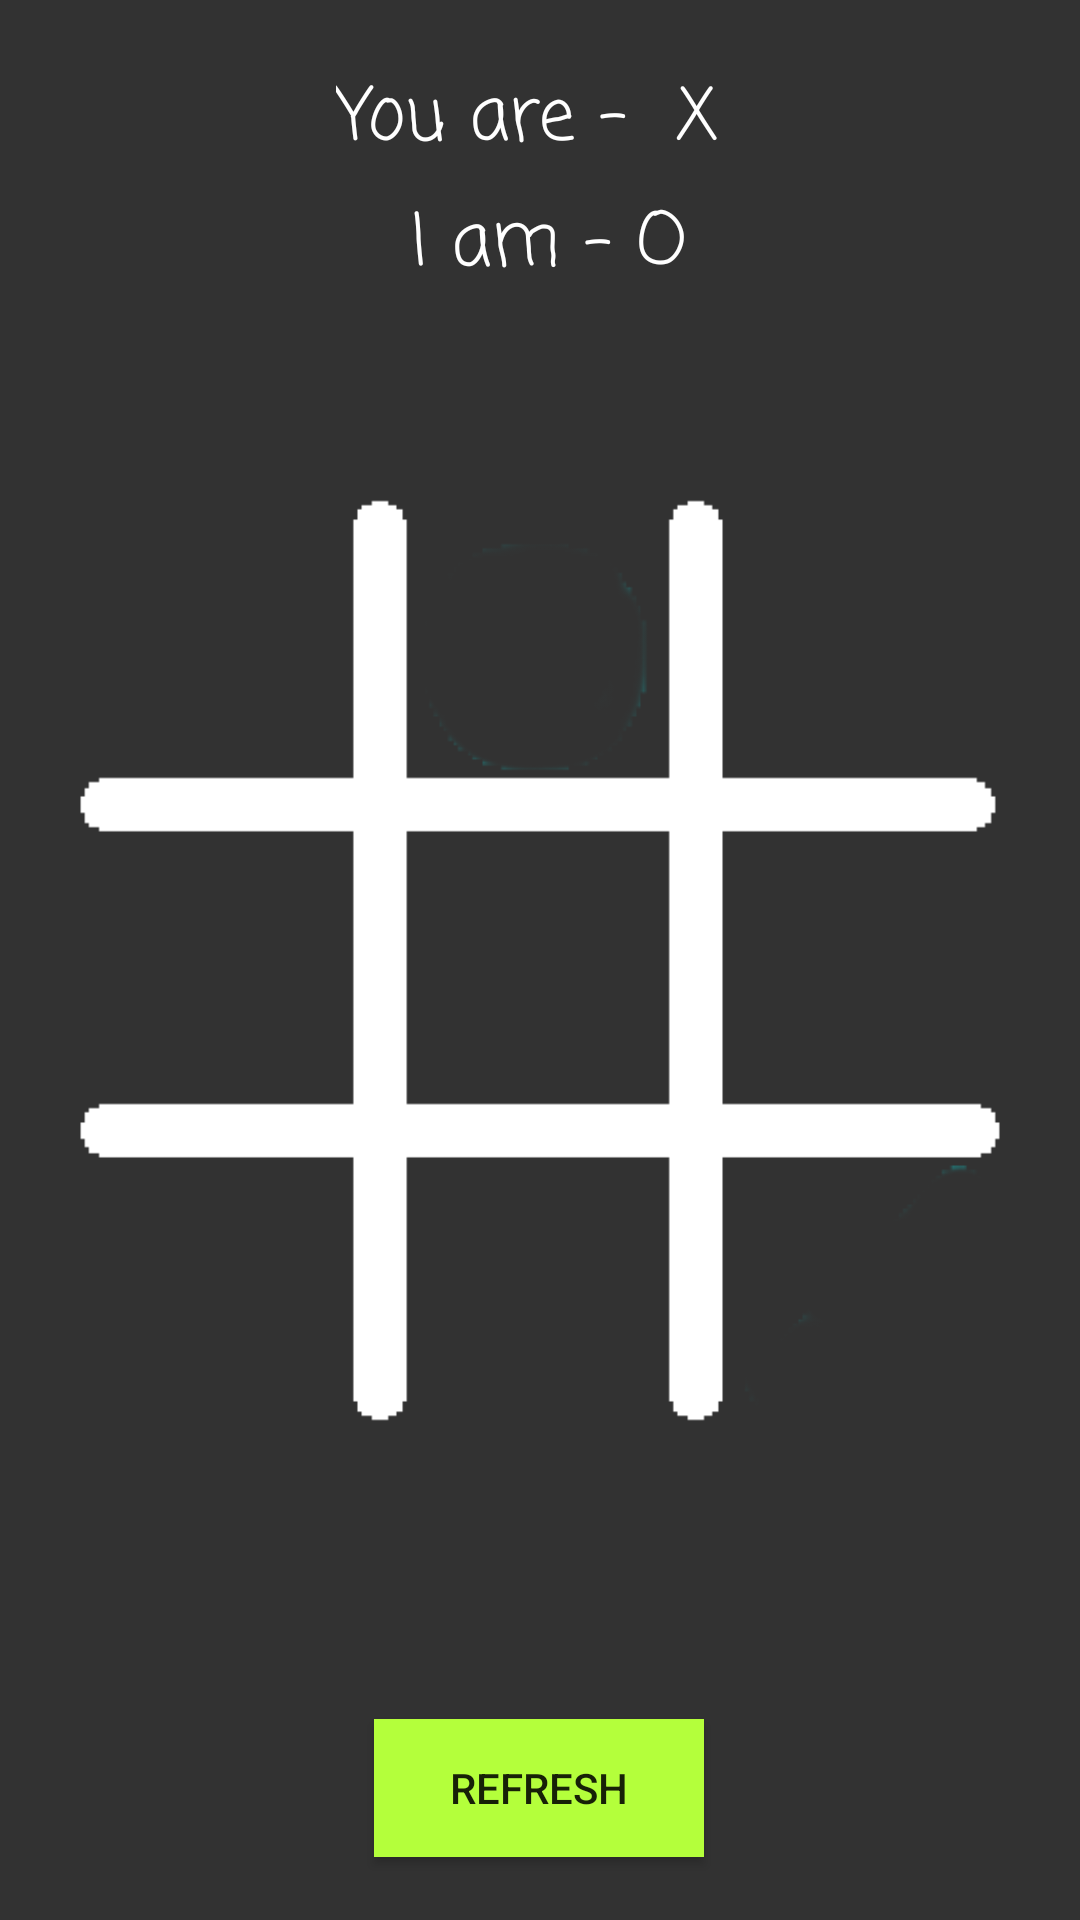

Produce the Android XML layout that renders to this screen, including the resource entries it uses.
<!-- AndroidManifest.xml: application theme AppTheme -->
<!-- res/layout/activity_com_move.xml -->
<?xml version="1.0" encoding="utf-8"?>
<androidx.constraintlayout.widget.ConstraintLayout xmlns:android="http://schemas.android.com/apk/res/android"
    xmlns:app="http://schemas.android.com/apk/res-auto"
    xmlns:tools="http://schemas.android.com/tools"
    android:layout_width="match_parent"
    android:layout_height="match_parent"
    android:background="#323232"
    tools:context=".comMove">

    <ImageView
        android:id="@+id/imageView10"
        android:layout_width="350dp"
        android:layout_height="385dp"
        android:layout_marginTop="100sp"
        android:layout_marginBottom="100sp"
        app:layout_constraintBottom_toBottomOf="parent"
        app:layout_constraintEnd_toEndOf="parent"
        app:layout_constraintStart_toStartOf="parent"
        app:layout_constraintTop_toTopOf="parent"
        app:srcCompat="@drawable/gradle"
        tools:ignore="MissingConstraints" />

    <LinearLayout
        android:id="@+id/linearLayout2"
        android:layout_width="345dp"
        android:layout_height="346dp"
        android:orientation="vertical"
        app:layout_constraintBottom_toBottomOf="@+id/imageView10"
        app:layout_constraintEnd_toEndOf="@+id/imageView10"
        app:layout_constraintStart_toStartOf="@+id/imageView10"
        app:layout_constraintTop_toTopOf="@+id/imageView10"
        tools:ignore="MissingConstraints">

        <LinearLayout
            android:layout_width="match_parent"
            android:layout_height="match_parent"
            android:layout_weight="1"
            android:orientation="horizontal">

            <ImageView
                android:id="@+id/imageView15"
                android:layout_width="match_parent"
                android:layout_height="match_parent"
                android:layout_weight="1"
                android:onClick="playerTap"
                android:padding="15sp"
                android:tag="0" />

            <ImageView
                android:id="@+id/imageView16"
                android:layout_width="match_parent"
                android:layout_height="match_parent"
                android:layout_weight="1"
                android:onClick="playerTap"
                android:padding="15sp"
                android:tag="1" />

            <ImageView
                android:id="@+id/imageView17"
                android:layout_width="match_parent"
                android:layout_height="match_parent"
                android:layout_weight="1"
                android:onClick="playerTap"
                android:padding="15sp"
                android:tag="2" />
        </LinearLayout>

        <LinearLayout
            android:layout_width="match_parent"
            android:layout_height="match_parent"
            android:layout_weight="1"
            android:orientation="horizontal">

            <ImageView
                android:id="@+id/imageView18"
                android:layout_width="match_parent"
                android:layout_height="match_parent"
                android:layout_weight="1"
                android:onClick="playerTap"
                android:padding="15sp"
                android:tag="3" />

            <ImageView
                android:id="@+id/imageView19"
                android:layout_width="match_parent"
                android:layout_height="match_parent"
                android:layout_weight="1"
                android:onClick="playerTap"
                android:padding="15sp"
                android:tag="4" />

            <ImageView
                android:id="@+id/imageView20"
                android:layout_width="match_parent"
                android:layout_height="match_parent"
                android:layout_weight="1"
                android:onClick="playerTap"
                android:padding="15sp"
                android:tag="5" />

        </LinearLayout>

        <LinearLayout
            android:layout_width="match_parent"
            android:layout_height="match_parent"
            android:layout_weight="1"
            android:orientation="horizontal">

            <ImageView
                android:id="@+id/imageView11"
                android:layout_width="match_parent"
                android:layout_height="match_parent"
                android:layout_weight="1"
                android:onClick="playerTap"
                android:padding="15sp"
                android:tag="6" />

            <ImageView
                android:id="@+id/imageView21"
                android:layout_width="match_parent"
                android:layout_height="match_parent"
                android:layout_weight="1"
                android:onClick="playerTap"
                android:padding="15sp"
                android:tag="7" />

            <ImageView
                android:id="@+id/imageView13"
                android:layout_width="match_parent"
                android:layout_height="match_parent"
                android:layout_weight="1"
                android:onClick="playerTap"
                android:padding="15sp"
                android:tag="8" />

        </LinearLayout>
    </LinearLayout>

    <Button
        android:id="@+id/button4"
        android:layout_width="110dp"
        android:layout_height="46dp"
        android:background="#B4FF3B"
        android:onClick="refreshButton"
        android:text="Refresh"
        app:layout_constraintBottom_toBottomOf="parent"
        app:layout_constraintEnd_toEndOf="parent"
        app:layout_constraintHorizontal_bias="0.498"
        app:layout_constraintStart_toStartOf="parent"
        app:layout_constraintTop_toBottomOf="@+id/imageView10"
        app:layout_constraintVertical_bias="0.74" />

    <TextView
        android:id="@+id/textView3"
        android:layout_width="wrap_content"
        android:layout_height="wrap_content"
        android:text="You are -  X "
        android:textColor="#FFFFFF"
        android:textSize="24sp"
        app:fontFamily="casual"
        app:layout_constraintBottom_toTopOf="@+id/imageView10"
        app:layout_constraintEnd_toEndOf="parent"
        app:layout_constraintHorizontal_bias="0.498"
        app:layout_constraintStart_toStartOf="parent"
        app:layout_constraintTop_toTopOf="parent"
        app:layout_constraintVertical_bias="0.234" />

    <TextView
        android:id="@+id/textView8"
        android:layout_width="111dp"
        android:layout_height="47dp"
        android:text="I am - O"
        android:textColor="#FFFFFF"
        android:textSize="24sp"
        app:fontFamily="casual"
        app:layout_constraintBottom_toTopOf="@+id/imageView10"
        app:layout_constraintEnd_toEndOf="parent"
        app:layout_constraintHorizontal_bias="0.55"
        app:layout_constraintStart_toStartOf="parent"
        app:layout_constraintTop_toBottomOf="@+id/textView3"
        app:layout_constraintVertical_bias="0.229" />

</androidx.constraintlayout.widget.ConstraintLayout>
<!-- resources referenced by this layout -->
<resources>
  <!-- drawable gradle: png bitmap (drawable-v24, 12986 bytes) -->
  <style name="AppTheme" parent="Theme.AppCompat.Light.NoActionBar">
          
          <item name="colorPrimary">@color/colorPrimary</item>
          <item name="colorPrimaryDark">@color/background</item>
          <item name="colorAccent">@color/colorAccent</item>
  
      </style>
  <color name="colorPrimary">#6200EE</color>
  <color name="background">#323232</color>
  <color name="colorAccent">#03DAC5</color>
</resources>
